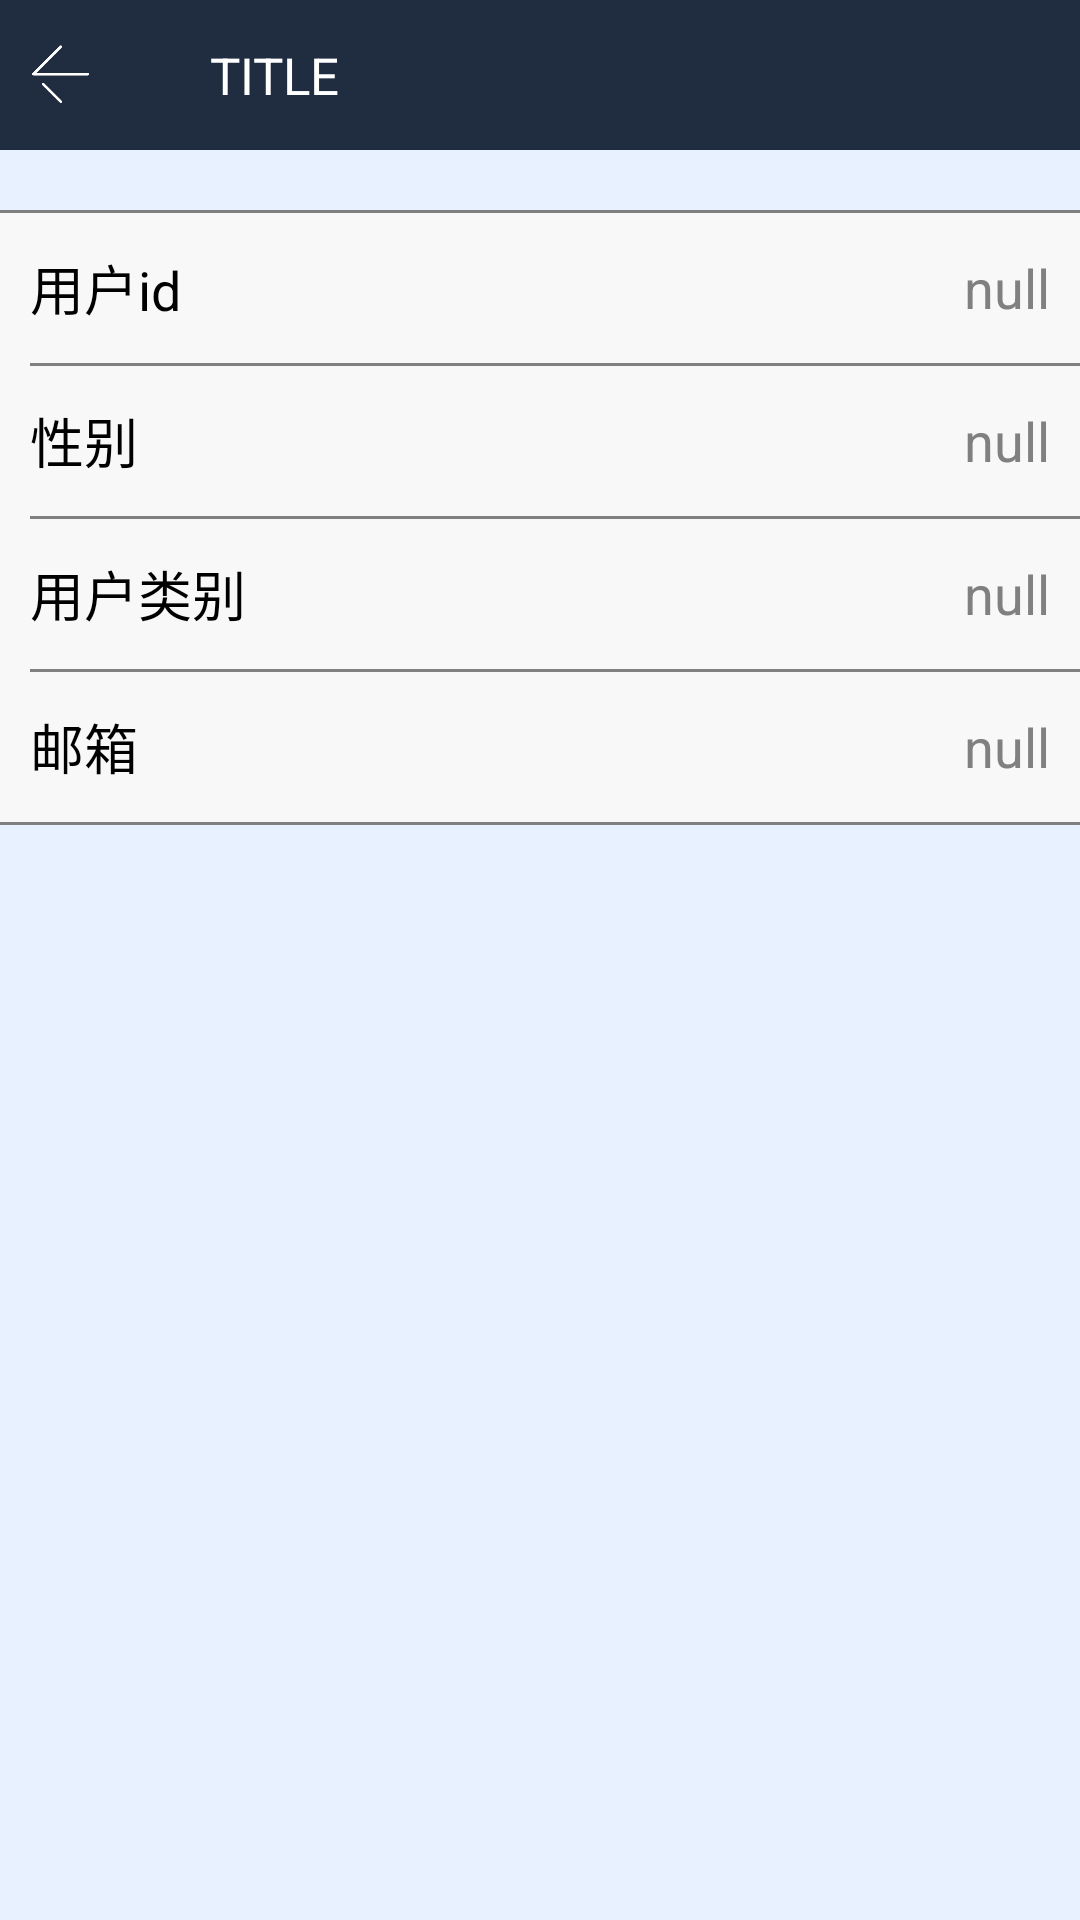

Android layout source for this screen:
<!-- AndroidManifest.xml: application theme AppTheme.NoActionBar -->
<!-- res/layout/activity_user_more_info.xml -->
<?xml version="1.0" encoding="utf-8"?>
<LinearLayout xmlns:android="http://schemas.android.com/apk/res/android"
    android:layout_width="match_parent"
    android:layout_height="match_parent"
    android:orientation="vertical"
    android:background="@color/bg_color1">

    <include layout="@layout/common_title" />

    <View
        android:layout_width="match_parent"
        android:layout_height="20dp"
        android:background="@color/bg_color" />

    <View
        android:layout_width="match_parent"
        android:layout_height="1dp"
        android:background="@color/grey" />
    <LinearLayout
        android:layout_width="match_parent"
        android:layout_height="50dp"
        android:layout_marginLeft="10dp"
        android:layout_marginRight="10dp"
        android:orientation="horizontal">

        <TextView
            android:layout_width="80dp"
            android:layout_height="50dp"
            android:gravity="center|left"
            android:text="用户id"
            android:textColor="@color/black"
            android:textSize="18sp" />

        <LinearLayout
            android:layout_width="match_parent"
            android:layout_height="match_parent"
            android:orientation="horizontal">

            <TextView
                android:id="@+id/tv_moreinfo_userid"
                android:layout_width="match_parent"
                android:layout_weight="1"
                android:layout_height="match_parent"
                android:gravity="right|center"
                android:text="null"
                android:textSize="18sp"
                android:textColor="@color/grey" />

        </LinearLayout>
    </LinearLayout>

    <View
        android:layout_width="match_parent"
        android:layout_height="1dp"
        android:layout_marginLeft="10dp"
        android:background="@color/grey" />

    <LinearLayout
        android:layout_width="match_parent"
        android:layout_height="50dp"
        android:layout_marginLeft="10dp"
        android:layout_marginRight="10dp"
        android:orientation="horizontal">

        <TextView
            android:layout_width="80dp"
            android:layout_height="50dp"
            android:gravity="center|left"
            android:text="性别"
            android:textColor="@color/black"
            android:textSize="18sp" />

        <LinearLayout
            android:layout_width="match_parent"
            android:layout_height="match_parent"
            android:orientation="horizontal">

            <TextView
                android:id="@+id/tv_moreinfo_sex"
                android:layout_width="match_parent"
                android:layout_weight="1"
                android:layout_height="match_parent"
                android:gravity="right|center"
                android:text="null"
                android:textSize="18sp"
                android:textColor="@color/grey" />

        </LinearLayout>
    </LinearLayout>

    <View
        android:layout_width="match_parent"
        android:layout_height="1dp"
        android:layout_marginLeft="10dp"
        android:background="@color/grey" />

    <LinearLayout
        android:layout_width="match_parent"
        android:layout_height="50dp"
        android:layout_marginLeft="10dp"
        android:layout_marginRight="10dp"
        android:orientation="horizontal">

        <TextView
            android:layout_width="100dp"
            android:layout_height="50dp"
            android:gravity="center|left"
            android:text="用户类别"
            android:textColor="@color/black"
            android:textSize="18sp" />

        <LinearLayout
            android:layout_width="match_parent"
            android:layout_height="match_parent"
            android:orientation="horizontal">

            <TextView
                android:id="@+id/tv_moreinfo_authority"
                android:layout_width="match_parent"
                android:layout_weight="1"
                android:layout_height="match_parent"
                android:gravity="right|center"
                android:text="null"
                android:textSize="18sp"
                android:textColor="@color/grey" />

        </LinearLayout>
    </LinearLayout>

    <View
        android:layout_width="match_parent"
        android:layout_height="1dp"
        android:layout_marginLeft="10dp"
        android:background="@color/grey" />

    <LinearLayout
        android:layout_width="match_parent"
        android:layout_height="50dp"
        android:layout_marginLeft="10dp"
        android:layout_marginRight="10dp"
        android:orientation="horizontal">

        <TextView
            android:layout_width="80dp"
            android:layout_height="50dp"
            android:gravity="center|left"
            android:text="邮箱"
            android:textColor="@color/black"
            android:textSize="18sp" />

        <LinearLayout
            android:layout_width="match_parent"
            android:layout_height="match_parent"
            android:orientation="horizontal">

            <TextView
                android:id="@+id/tv_moreinfo_email"
                android:layout_width="match_parent"
                android:layout_weight="1"
                android:layout_height="match_parent"
                android:gravity="right|center"
                android:text="null"
                android:textSize="18sp"
                android:textColor="@color/grey" />

        </LinearLayout>
    </LinearLayout>

    <View
        android:layout_width="match_parent"
        android:layout_height="1dp"
        android:background="@color/grey" />
    <View
        android:layout_width="match_parent"
        android:layout_height="match_parent"
        android:background="@color/bg_color" />
</LinearLayout>
<!-- res/layout/common_title.xml (included above) -->
<LinearLayout xmlns:android="http://schemas.android.com/apk/res/android"
    android:layout_width="match_parent"
    android:layout_height="50dp">

    <RelativeLayout
        android:layout_width="match_parent"
        android:layout_height="@dimen/title_height"
        android:background="@color/title_bg">

        <RelativeLayout
            android:id="@+id/title_back"
            android:layout_width="40dp"
            android:layout_height="@dimen/title_height">

            <ImageView
                android:layout_width="24dp"
                android:layout_height="24dp"
                android:layout_centerInParent="true"
                android:scaleType="fitXY"
                android:src="@drawable/icon_back" />
        </RelativeLayout>

        <ImageView
            android:layout_width="24dp"
            android:layout_height="24dp"
            android:layout_centerVertical="true"
            android:layout_marginLeft="40dp"
            android:scaleType="fitXY"
            android:src="@drawable/shuxian" />

        <TextView
            android:id="@+id/tv_title"
            android:layout_width="wrap_content"
            android:layout_height="wrap_content"
            android:layout_centerVertical="true"
            android:layout_marginLeft="70dp"
            android:ellipsize="end"
            android:singleLine="true"
            android:text="TITLE"
            android:textColor="@color/white"
            android:textSize="@dimen/title_textsize" />

        <Button
            android:id="@+id/bt_title_save"
            android:layout_width="50dp"
            android:layout_height="wrap_content"
            android:layout_alignParentEnd="true"
            android:layout_alignParentRight="true"
            android:layout_marginTop="10dp"
            android:layout_marginRight="10dp"
            android:layout_marginBottom="10dp"
            android:background="@drawable/buttonstyle2"
            android:visibility="gone"
            android:text="保存"
            android:textColor="@color/white"
            android:textSize="13sp" />

    </RelativeLayout>
</LinearLayout>
<!-- resources referenced by this layout -->
<resources>
  <color name="bg_color">#e7f1ff</color>
  <color name="bg_color1">#f8f8f8</color>
  <color name="black">#000000</color>
  <color name="grey">#808080</color>
  <color name="title_bg">#202C40</color>
  <color name="white">#FFFFFF</color>
  <dimen name="title_height">50dp</dimen>
  <dimen name="title_textsize">17sp</dimen>
  <!-- drawable buttonstyle2 (drawable) -->
  <?xml version="1.0" encoding="utf-8"?>
  <selector xmlns:android="http://schemas.android.com/apk/res/android">
      <item android:state_pressed="false">
          <shape>
              
              
              <solid android:color="@color/wx_green" />
  
              
              <corners android:radius="2dp" />
          </shape>
      </item>
  
      <item android:state_pressed="true">
          <shape>
              
              <solid android:color="#9907C160" />
              
              <corners android:radius="2dp" />
          </shape>
      </item>
  </selector>
  <!-- drawable icon_back: png bitmap (drawable-v24, 2552 bytes) -->
  <style name="AppTheme.NoActionBar">
          <item name="windowActionBar">false</item>
          <item name="windowNoTitle">true</item>
          <item name="android:dropDownListViewStyle">@style/XSpinnerStyle</item>
      </style>
  <color name="wx_green">#07C160</color>
  <style name="XSpinnerStyle" parent="android:style/Widget.ListView.DropDown">
          
          <item name="android:divider">@color/grey</item>
          <item name="android:dividerHeight">1dp</item>
      </style>
</resources>
